4-way image classification set "dataset_v2" from GitHub (ashleycuarenta13-sud/Cacao_Grade_AI); label vocabulary: over fermented, partially fermented, unfermented, well fermented.

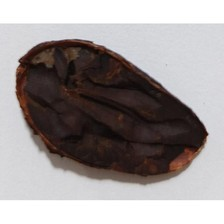
Label: over fermented

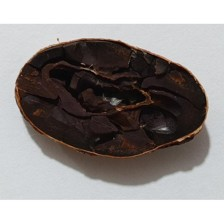
Label: over fermented

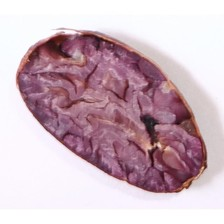
Label: partially fermented

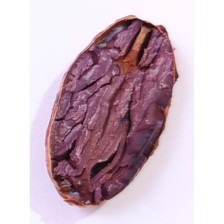
Label: partially fermented

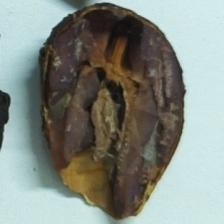
Label: well fermented

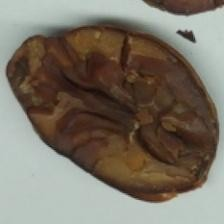
Label: over fermented
